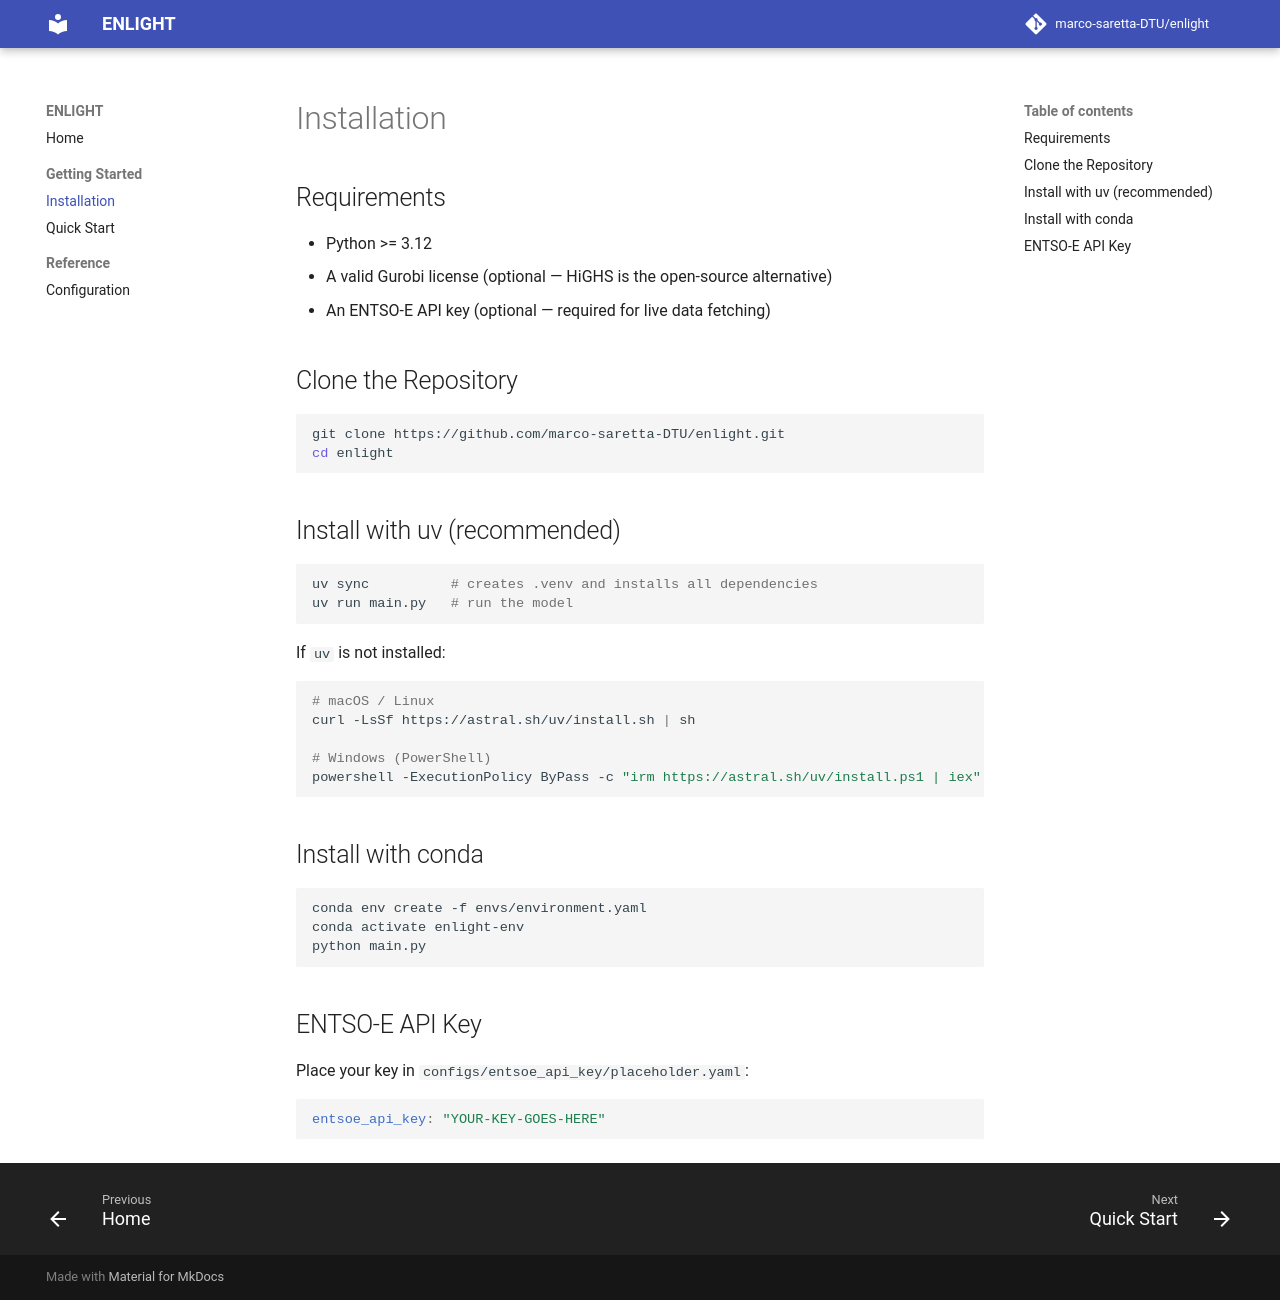

repository: marco-saretta/enlight · page: installation/index.html · generator: mkdocs

# Installation

## Requirements

- Python >= 3.12
- A valid Gurobi license (optional — HiGHS is the open-source alternative)
- An ENTSO-E API key (optional — required for live data fetching)

## Clone the Repository

```bash
git clone https://github.com/marco-saretta-DTU/enlight.git
cd enlight
```

## Install with uv (recommended)

```bash
uv sync          # creates .venv and installs all dependencies
uv run main.py   # run the model
```

If `uv` is not installed:

```bash
# macOS / Linux
curl -LsSf https://astral.sh/uv/install.sh | sh

# Windows (PowerShell)
powershell -ExecutionPolicy ByPass -c "irm https://astral.sh/uv/install.ps1 | iex"
```

## Install with conda

```bash
conda env create -f envs/environment.yaml
conda activate enlight-env
python main.py
```

## ENTSO-E API Key

Place your key in `configs/entsoe_api_key/placeholder.yaml`:

```yaml
entsoe_api_key: "YOUR-KEY-GOES-HERE"
```
